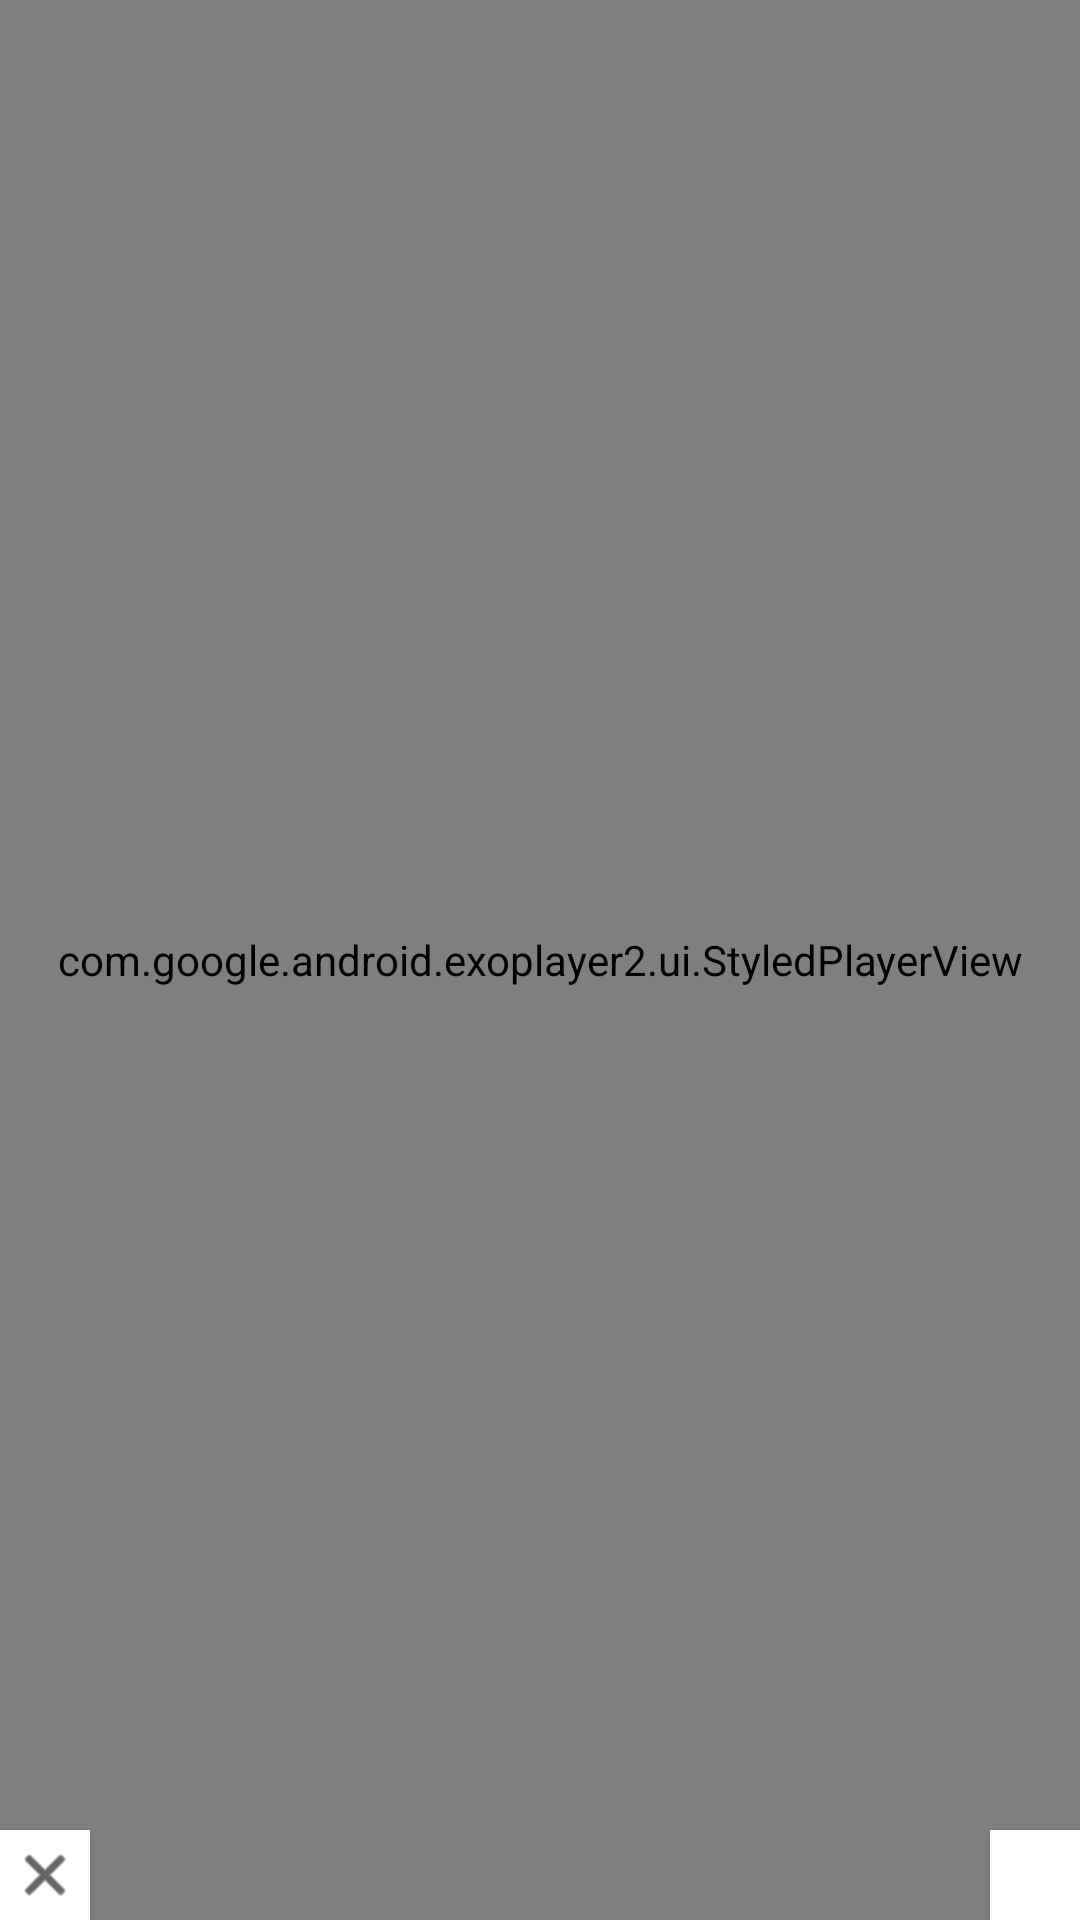

Layout XML and referenced resources for this Android screen:
<!-- AndroidManifest.xml: application theme Theme.DisplaySharePro -->
<!-- res/layout/layout_rtsp_stream_player.xml -->
<?xml version="1.0" encoding="utf-8"?>
<FrameLayout xmlns:android="http://schemas.android.com/apk/res/android"
    xmlns:app="http://schemas.android.com/apk/res-auto"
    android:id="@+id/root_view"
    android:layout_width="match_parent"
    android:layout_height="match_parent">

    <com.google.android.exoplayer2.ui.StyledPlayerView
        android:id="@+id/player_view"
        android:layout_width="match_parent"
        android:layout_height="match_parent"
        app:resize_mode="fill"
        app:use_controller="false" />

    <ImageView
        android:id="@+id/image_resize"
        android:layout_width="30dp"
        android:layout_height="30dp"
        android:layout_gravity="end|bottom"
        android:background="@color/white"
        android:elevation="2dp"
        android:padding="4dp"
        android:src="@drawable/ic_resize_icon"
        app:tint="@color/black" />

    <ImageView
        android:id="@+id/image_close_pip"
        android:layout_width="30dp"
        android:layout_height="30dp"
        android:layout_gravity="start|bottom"
        android:background="@color/white"
        android:elevation="2dp"
        android:padding="4dp"
        android:src="@android:drawable/ic_menu_close_clear_cancel"
        app:tint="@color/black" />

    <View
        android:id="@+id/touch_view"
        android:layout_width="match_parent"
        android:layout_height="match_parent"
        android:elevation="1dp" />

</FrameLayout>
<!-- resources referenced by this layout -->
<resources>
  <style name="Theme.DisplaySharePro" parent="Theme.MaterialComponents.DayNight.DarkActionBar">
          
          <item name="colorPrimary">@color/purple_500</item>
          <item name="colorPrimaryVariant">@color/purple_700</item>
          <item name="colorOnPrimary">@color/white</item>
          
          <item name="colorSecondary">@color/teal_200</item>
          <item name="colorSecondaryVariant">@color/teal_700</item>
          <item name="colorOnSecondary">@color/black</item>
          
          <item name="android:statusBarColor">?attr/colorPrimaryVariant</item>
          
  
          <item name="windowActionBar">false</item>
          <item name="windowNoTitle">true</item>
  
      </style>
  <!-- not gathered from this repository: default colours our renderer supplied (Android Studio template values) -->
  <color name="purple_500">#FF6200EE</color>
  <color name="purple_700">#FF3700B3</color>
  <color name="teal_200">#FF03DAC5</color>
  <color name="teal_700">#FF018786</color>
  <color name="black">#FF000000</color>
  <color name="white">#FFFFFFFF</color>
</resources>
